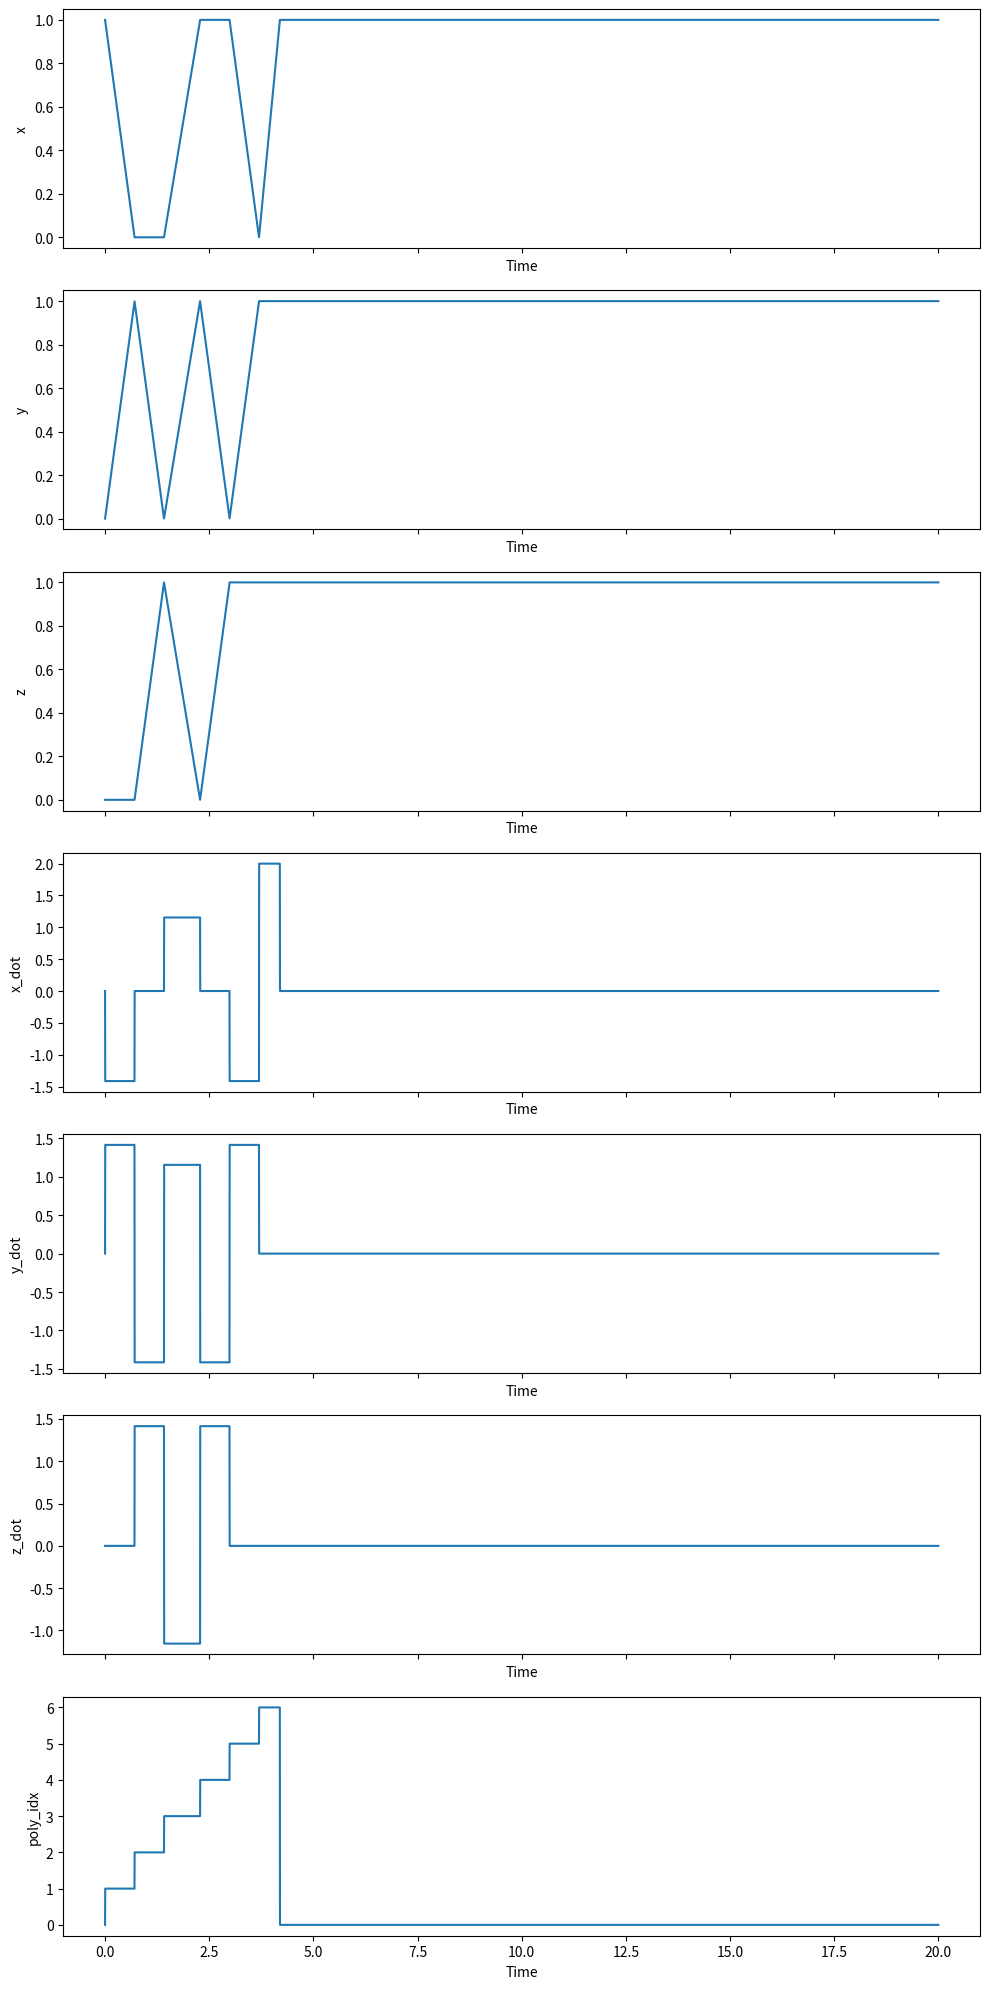

This chart was generated by the following Python code:
import numpy as np

class WaypointTraj(object):
    """

    """
    def __init__(self, points):
        """
        This is the constructor for the Trajectory object. A fresh trajectory
        object will be constructed before each mission. For a waypoint
        trajectory, the input argument is an array of 3D destination
        coordinates. You are free to choose the times of arrival and the path
        taken between the points in any way you like.

        You should initialize parameters and pre-compute values such as
        polynomial coefficients here.

        Inputs:
            points, (N, 3) array of N waypoint coordinates in 3D
        """

        # STUDENT CODE HERE
        self.points = points
        self.velocity = 2.0
        self.line_segments = None
        self.segment_distances = None
        self.segment_directions = None
        self.segment_times = None
        self.cumulative_times = None

        if self.points.shape[0] > 1:
            self.points = np.insert(self.points, 0, points[0], axis=0)
            self.line_segments = np.diff(self.points, axis=0)
            self.segment_distances = np.linalg.norm(self.line_segments, axis=1)
            self.segment_directions = np.nan_to_num(self.line_segments / (self.segment_distances[:, np.newaxis]+1e-8))
            self.segment_times = self.segment_distances / self.velocity
            self.cumulative_times = np.cumsum(self.segment_times)
            self.cumulative_times = np.insert(self.cumulative_times, 0, 0)
            


    def update(self, t):
        """
        Given the present time, return the desired flat output and derivatives.

        Inputs
            t, time, s
        Outputs
            flat_output, a dict describing the present desired flat outputs with keys
                x,        position, m
                x_dot,    velocity, m/s
                x_ddot,   acceleration, m/s**2
                x_dddot,  jerk, m/s**3
                x_ddddot, snap, m/s**4
                yaw,      yaw angle, rad
                yaw_dot,  yaw rate, rad/s
        """
        x        = np.zeros((3,))
        x_dot    = np.zeros((3,))
        x_ddot   = np.zeros((3,))
        x_dddot  = np.zeros((3,))
        x_ddddot = np.zeros((3,))
        yaw = 0
        yaw_dot = 0
        poly_idx = 0

        # STUDENT CODE HERE

        if self.points.shape[0] > 1:
            if t < self.cumulative_times[-1]:
                poly_idx = max(0, self.cumulative_times.searchsorted(t) - 1)
                x = self.points[poly_idx] + self.segment_directions[poly_idx] * self.velocity * (t - self.cumulative_times[poly_idx])
                x_dot = self.segment_directions[poly_idx] * self.velocity
            if t >= self.cumulative_times[-1]:
                x = self.points[-1]
                x_dot = np.zeros((3,))
        elif self.points.shape[0] == 1:
            x = self.points[0]
            x_dot = np.zeros((3,))
        else:
            x = True
            x_dot = np.zeros((3,))

        flat_output = { 'x':x, 'x_dot':x_dot, 'x_ddot':x_ddot, 'x_dddot':x_dddot, 'x_ddddot':x_ddddot,
                        'yaw':yaw, 'yaw_dot':yaw_dot, 'poly_idx':poly_idx}
        return flat_output


if __name__ == "__main__":
    points = np.array([[1,0,0],
                       [0,1,0],
                       [0,0,1],
                       [1,1,0],
                       [1,0,1],
                       [0,1,1],
                       [1,1,1]])
    # points = np.array([[0.0, 0.0, 1.0],
    #                    [0.0, 1.0, 1.0],
    #                    [1.0, 1.0, 1.0],
    #                    [0.0, 0.0, 1.0]])
    # points = np.array([
    #  [0.0, 0.0, 0.0],
    #     [2.0, 0.0, 0.0],
    #     [2.0, 2.0, 0.0],
    #     [2.0, 2.0, 2.0],
    #     [0.0, 2.0, 2.0],
    #     [0.0, 0.0, 2.0]])
    # points = np.array([])
    wp = WaypointTraj(points)
    t = np.arange(0, 20, 1/500)


    
    import matplotlib.pyplot as plt

    x = np.array([output['x'][0] for output in [wp.update(time) for time in t]])
    y = np.array([output['x'][1] for output in [wp.update(time) for time in t]])
    z = np.array([output['x'][2] for output in [wp.update(time) for time in t]])
    x_dot = np.array([output['x_dot'][0] for output in [wp.update(time) for time in t]])
    y_dot = np.array([output['x_dot'][1] for output in [wp.update(time) for time in t]])
    z_dot = np.array([output['x_dot'][2] for output in [wp.update(time) for time in t]])
    poly_idx = np.array([output['poly_idx'] for output in [wp.update(time) for time in t]])

    fig, axs = plt.subplots(7, 1, figsize=(10, 20), sharex=True)

    axs[0].plot(t, x)
    axs[0].set_ylabel('x')
    axs[0].set_xlabel('Time')

    axs[1].plot(t, y)
    axs[1].set_ylabel('y')
    axs[1].set_xlabel('Time')

    axs[2].plot(t, z)
    axs[2].set_ylabel('z')
    axs[2].set_xlabel('Time')

    axs[3].plot(t, x_dot)
    axs[3].set_ylabel('x_dot')
    axs[3].set_xlabel('Time')

    axs[4].plot(t, y_dot)
    axs[4].set_ylabel('y_dot')
    axs[4].set_xlabel('Time')

    axs[5].plot(t, z_dot)
    axs[5].set_ylabel('z_dot')
    axs[5].set_xlabel('Time')

    axs[6].plot(t, poly_idx)
    axs[6].set_ylabel('poly_idx')
    axs[6].set_xlabel('Time')

    plt.tight_layout()
    plt.show()